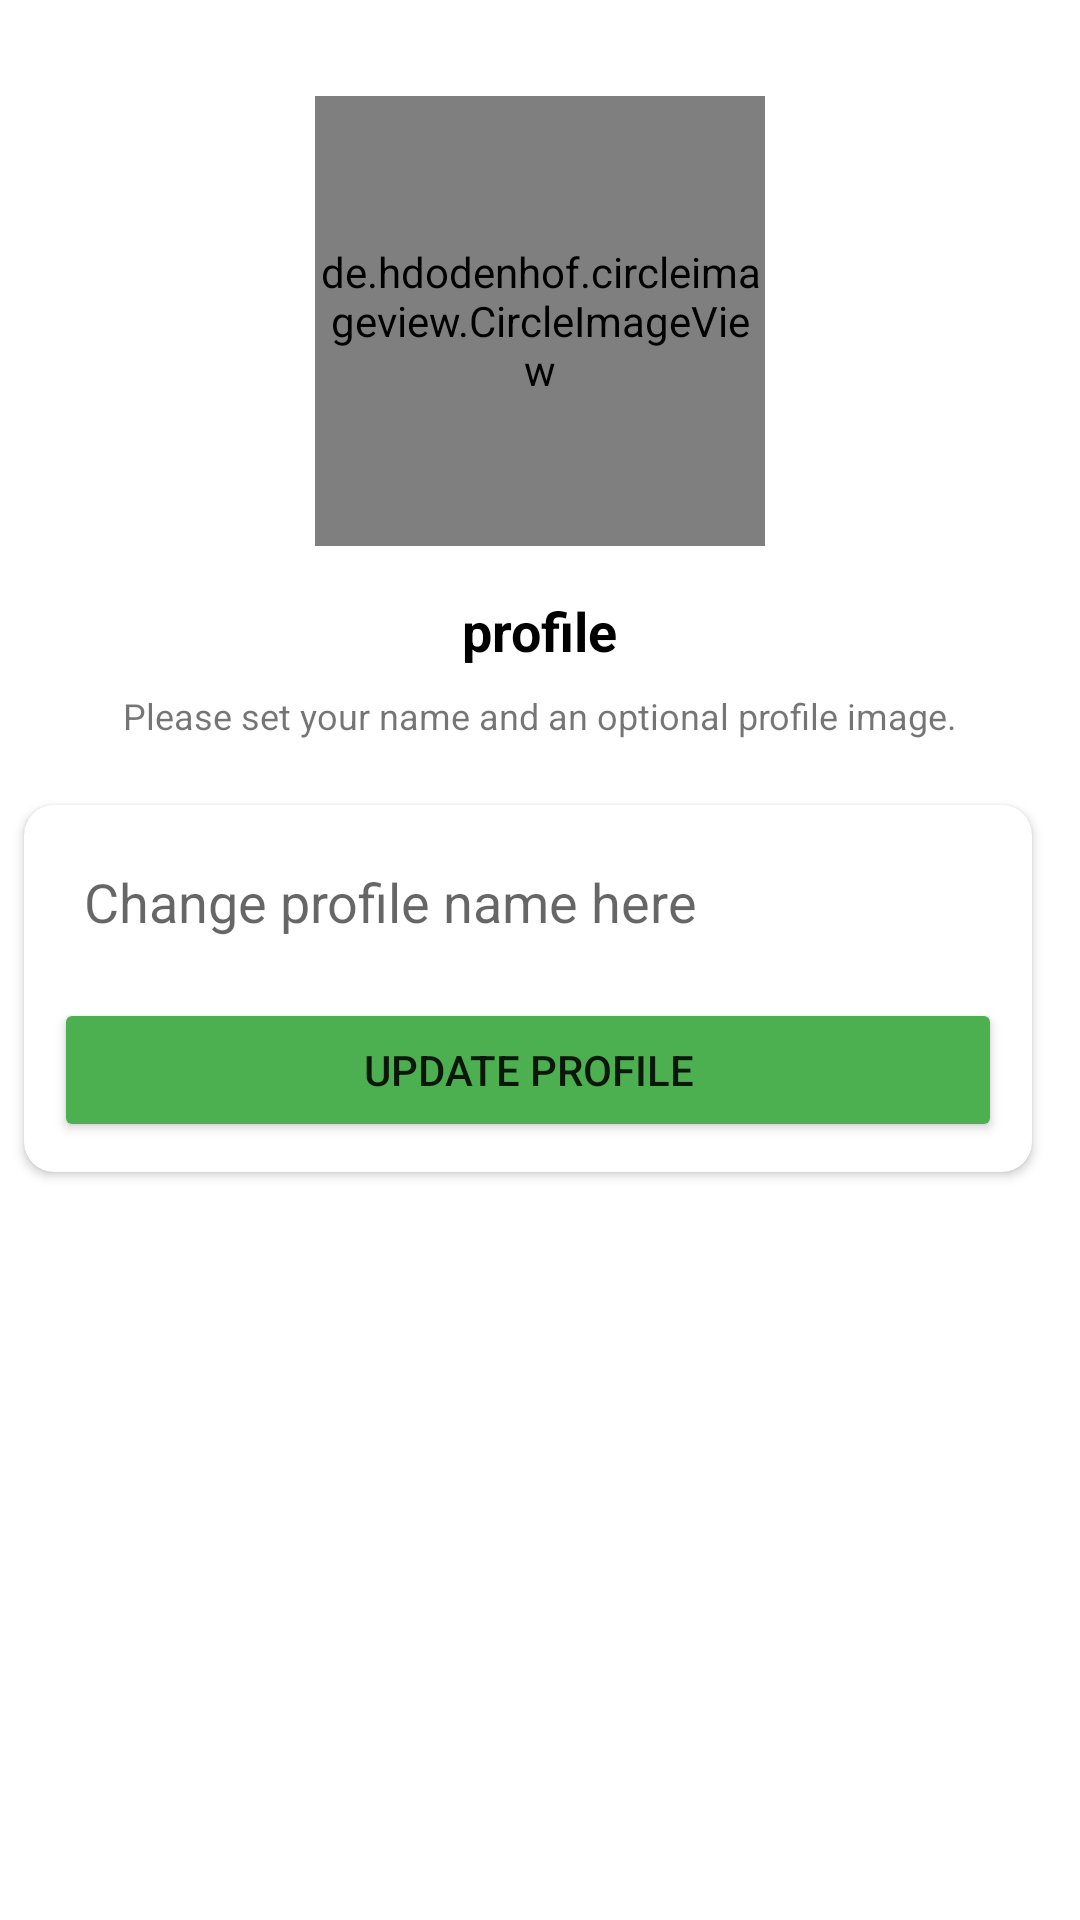

This screen was rendered from an Android layout file. Write that file and the resources it references.
<!-- AndroidManifest.xml: application theme Theme.Chatz -->
<!-- res/layout/activity_update_profile.xml -->
<?xml version="1.0" encoding="utf-8"?>
<androidx.constraintlayout.widget.ConstraintLayout xmlns:android="http://schemas.android.com/apk/res/android"
    xmlns:app="http://schemas.android.com/apk/res-auto"
    xmlns:tools="http://schemas.android.com/tools"
    android:layout_width="match_parent"
    android:layout_height="match_parent"
    tools:context=".UpdateProfileActivity">

    <de.hdodenhof.circleimageview.CircleImageView
        android:id="@+id/imageView"
        android:layout_width="150dp"
        android:layout_height="150dp"
        android:layout_marginTop="32dp"
        app:layout_constraintEnd_toEndOf="parent"
        app:layout_constraintStart_toStartOf="parent"
        app:layout_constraintTop_toTopOf="parent"
        android:src="@drawable/avatar" />

    <TextView
        android:id="@+id/uname"
        android:layout_width="wrap_content"
        android:layout_height="wrap_content"
        android:layout_marginTop="16dp"
        android:text="profile"
        android:textColor="@color/black"
        android:textSize="18sp"
        android:textStyle="bold"
        app:layout_constraintEnd_toEndOf="@+id/imageView"
        app:layout_constraintStart_toStartOf="@+id/imageView"
        app:layout_constraintTop_toBottomOf="@+id/imageView" />

    <TextView
        android:id="@+id/textView4"
        android:layout_width="wrap_content"
        android:layout_height="wrap_content"
        android:layout_marginTop="8dp"
        android:gravity="center"
        android:text="Please set your name and an optional profile image."
        android:textSize="12sp"
        app:layout_constraintEnd_toEndOf="@+id/uname"
        app:layout_constraintStart_toStartOf="@+id/uname"
        app:layout_constraintTop_toBottomOf="@+id/uname" />

    <androidx.cardview.widget.CardView
        android:layout_width="match_parent"
        android:layout_height="wrap_content"
        android:layout_marginStart="8dp"
        android:layout_marginEnd="16dp"
        app:cardCornerRadius="10dp"
        app:layout_constraintBottom_toBottomOf="parent"
        app:layout_constraintEnd_toEndOf="@+id/textView4"
        app:layout_constraintStart_toStartOf="@+id/textView4"
        app:layout_constraintTop_toBottomOf="@+id/textView4"
        app:layout_constraintVertical_bias="0.07999998">

        <LinearLayout
            android:layout_width="match_parent"
            android:layout_height="match_parent"
            android:layout_margin="10dp"
            android:orientation="vertical">

            <EditText
                android:id="@+id/nameBox"
                android:layout_width="match_parent"
                android:layout_height="wrap_content"
                android:background="@drawable/textbox_outline"
                android:ems="10"
                android:hint="Change profile name here"
                android:padding="10dp" />

            <Button
                android:id="@+id/continueBtn"
                android:layout_width="match_parent"
                android:layout_height="wrap_content"
                android:layout_marginTop="10dp"
                android:backgroundTint="#4CAF50"
                android:text="Update Profile" />
        </LinearLayout>
    </androidx.cardview.widget.CardView>

</androidx.constraintlayout.widget.ConstraintLayout>
<!-- resources referenced by this layout -->
<resources>
  <style name="Theme.Chatz" parent="Theme.MaterialComponents.DayNight.DarkActionBar">
          
          <item name="colorPrimary">@color/purple_500</item>
          <item name="colorPrimaryVariant">@color/purple_700</item>
          <item name="colorOnPrimary">@color/white</item>
          
          <item name="colorSecondary">@color/teal_200</item>
          <item name="colorSecondaryVariant">@color/teal_700</item>
          <item name="colorOnSecondary">@color/black</item>
          
          <item name="android:statusBarColor" tools:targetApi="l">?attr/colorPrimaryVariant</item>
          
      </style>
  <!-- not gathered from this repository: default colours our renderer supplied (Android Studio template values) -->
  <color name="purple_500">#FF6200EE</color>
  <color name="purple_700">#FF3700B3</color>
  <color name="teal_200">#FF03DAC5</color>
  <color name="teal_700">#FF018786</color>
  <color name="black">#FF000000</color>
  <color name="white">#FFFFFFFF</color>
</resources>
